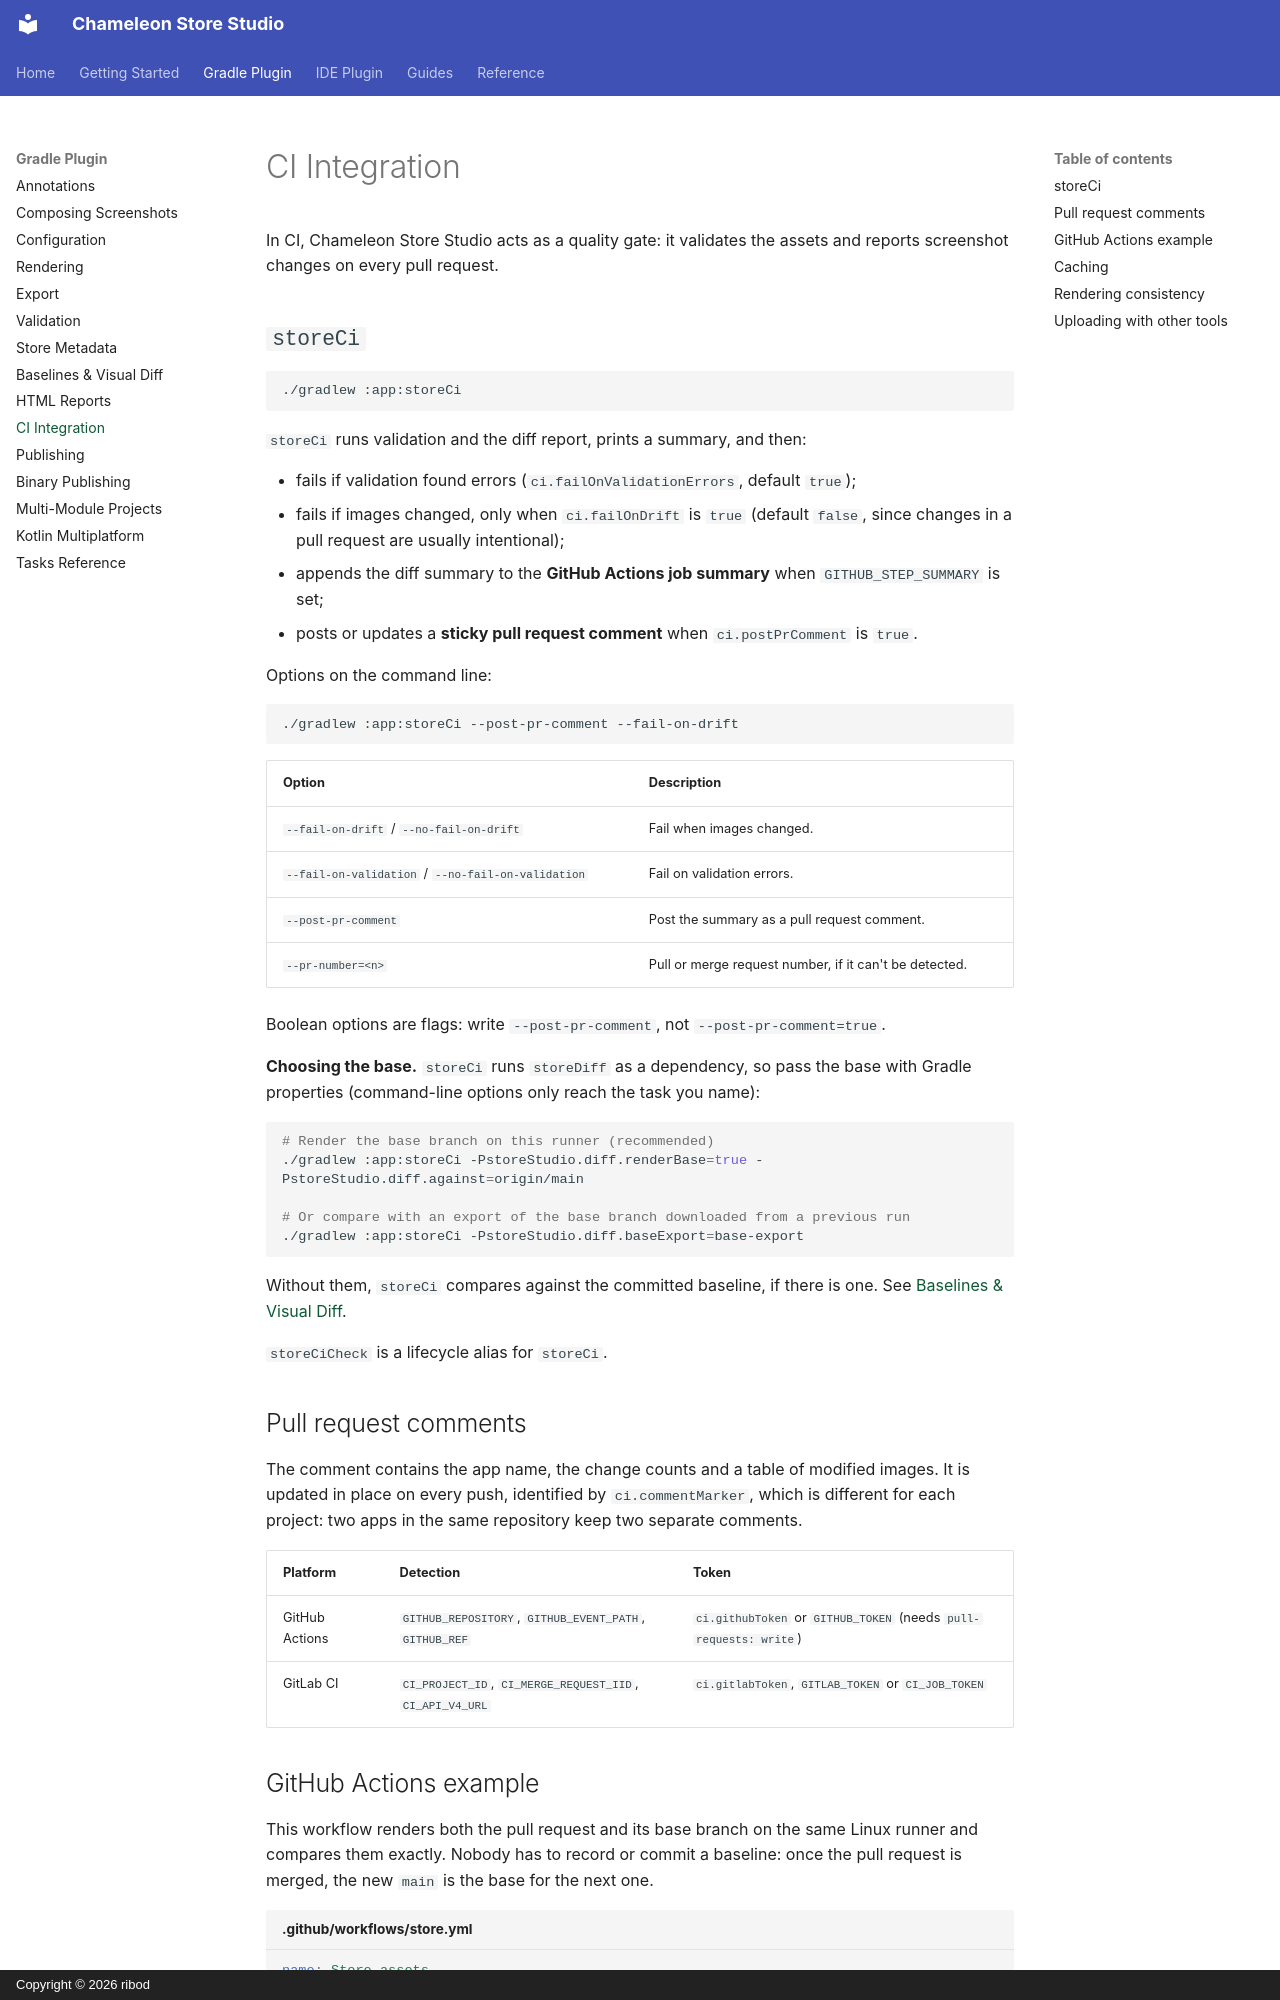

repository: ribod/chameleon-store-studio · page: ci/index.html · generator: mkdocs · copyright: Copyright © 2026 ribod

# CI Integration

In CI, Chameleon Store Studio acts as a quality gate: it validates the assets and reports screenshot changes on
every pull request.

## `storeCi`

```bash
./gradlew :app:storeCi
```

`storeCi` runs validation and the diff report, prints a summary, and then:

- fails if validation found errors (`ci.failOnValidationErrors`, default `true`);
- fails if images changed, only when `ci.failOnDrift` is `true` (default `false`, since changes in a
  pull request are usually intentional);
- appends the diff summary to the **GitHub Actions job summary** when `GITHUB_STEP_SUMMARY` is set;
- posts or updates a **sticky pull request comment** when `ci.postPrComment` is `true`.

Options on the command line:

```bash
./gradlew :app:storeCi --post-pr-comment --fail-on-drift
```

| Option | Description |
|---|---|
| `--fail-on-drift` / `--no-fail-on-drift` | Fail when images changed. |
| `--fail-on-validation` / `--no-fail-on-validation` | Fail on validation errors. |
| `--post-pr-comment` | Post the summary as a pull request comment. |
| `--pr-number=<n>` | Pull or merge request number, if it can't be detected. |

Boolean options are flags: write `--post-pr-comment`, not `--post-pr-comment=true`.

**Choosing the base.** `storeCi` runs `storeDiff` as a dependency, so pass the base with Gradle
properties (command-line options only reach the task you name):

```bash
# Render the base branch on this runner (recommended)
./gradlew :app:storeCi -PstoreStudio.diff.renderBase=true -PstoreStudio.diff.against=origin/main

# Or compare with an export of the base branch downloaded from a previous run
./gradlew :app:storeCi -PstoreStudio.diff.baseExport=base-export
```

Without them, `storeCi` compares against the committed baseline, if there is one. See
[Baselines & Visual Diff](baselines-and-diff.md#compare-on-the-same-machine).

`storeCiCheck` is a lifecycle alias for `storeCi`.

## Pull request comments

The comment contains the app name, the change counts and a table of modified images. It is updated
in place on every push, identified by `ci.commentMarker`, which is different for each project: two
apps in the same repository keep two separate comments.

| Platform | Detection | Token |
|---|---|---|
| GitHub Actions | `GITHUB_REPOSITORY`, `GITHUB_EVENT_PATH`, `GITHUB_REF` | `ci.githubToken` or `GITHUB_TOKEN` (needs `pull-requests: write`) |
| GitLab CI | `CI_PROJECT_ID`, `CI_MERGE_REQUEST_IID`, `CI_API_V4_URL` | `ci.gitlabToken`, `GITLAB_TOKEN` or `CI_JOB_TOKEN` |
